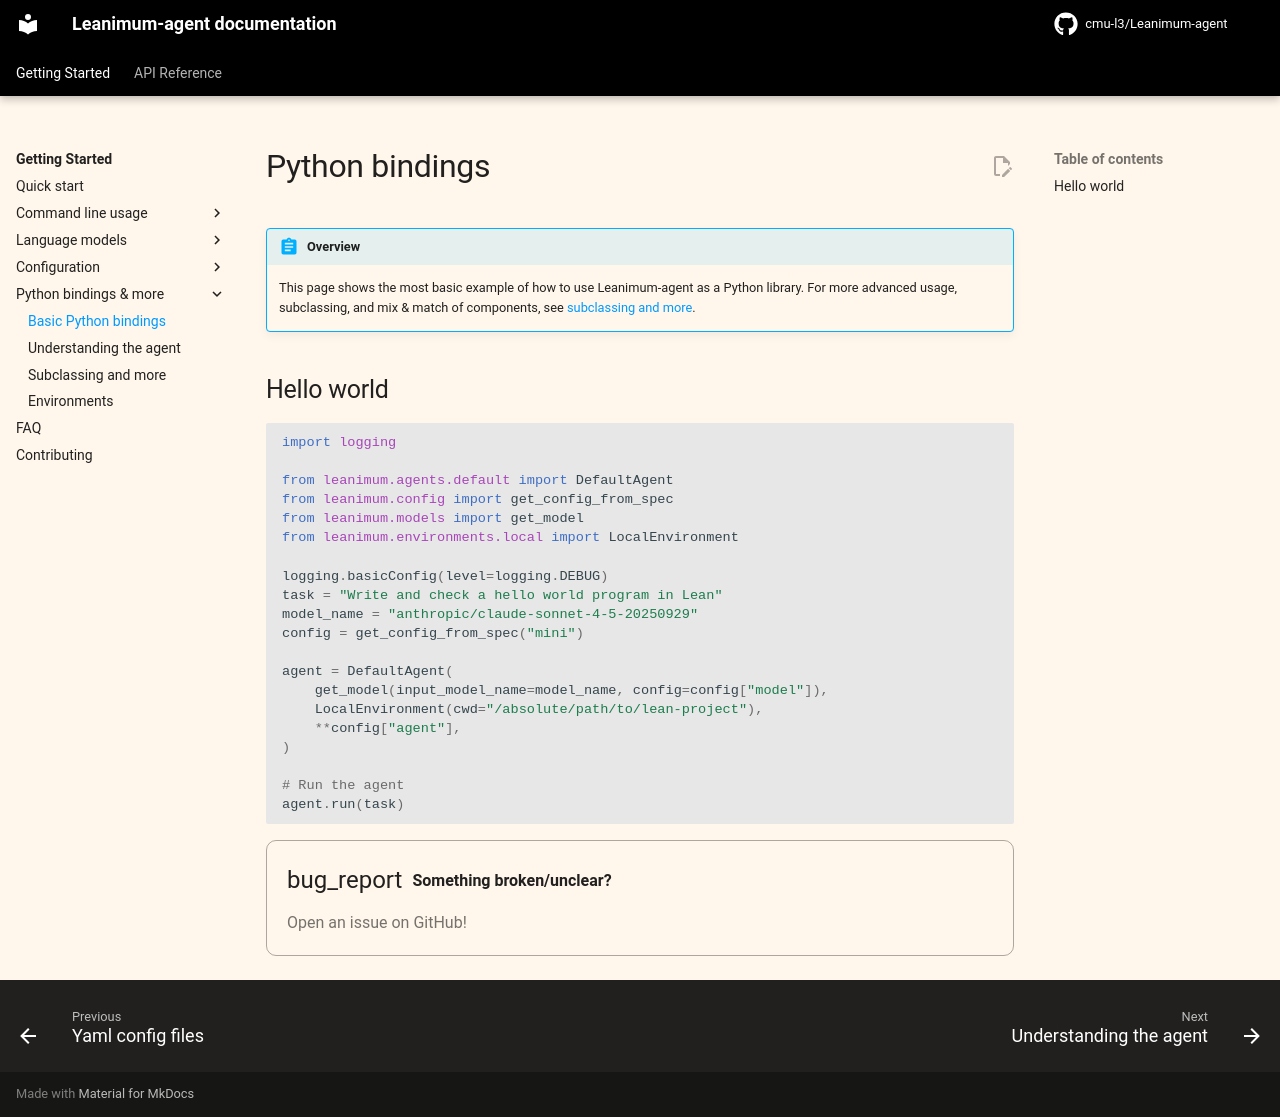

repository: cmu-l3/Leanimum-agent · page: v2/usage/python_bindings/index.html · generator: mkdocs

# Python bindings

!!! abstract "Overview"

    This page shows the most basic example of how to use Leanimum-agent as a Python library.
    For more advanced usage, subclassing, and mix & match of components, see [subclassing and more](../advanced/cookbook.md).

## Hello world

```python
import logging

from leanimum.agents.default import DefaultAgent
from leanimum.config import get_config_from_spec
from leanimum.models import get_model
from leanimum.environments.local import LocalEnvironment

logging.basicConfig(level=logging.DEBUG)
task = "Write and check a hello world program in Lean"
model_name = "anthropic/claude-sonnet-4-5-20250929"
config = get_config_from_spec("mini")

agent = DefaultAgent(
    get_model(input_model_name=model_name, config=config["model"]),
    LocalEnvironment(cwd="/absolute/path/to/lean-project"),
    **config["agent"],
)

# Run the agent
agent.run(task)
```

{% include-markdown "../_footer.md" %}
